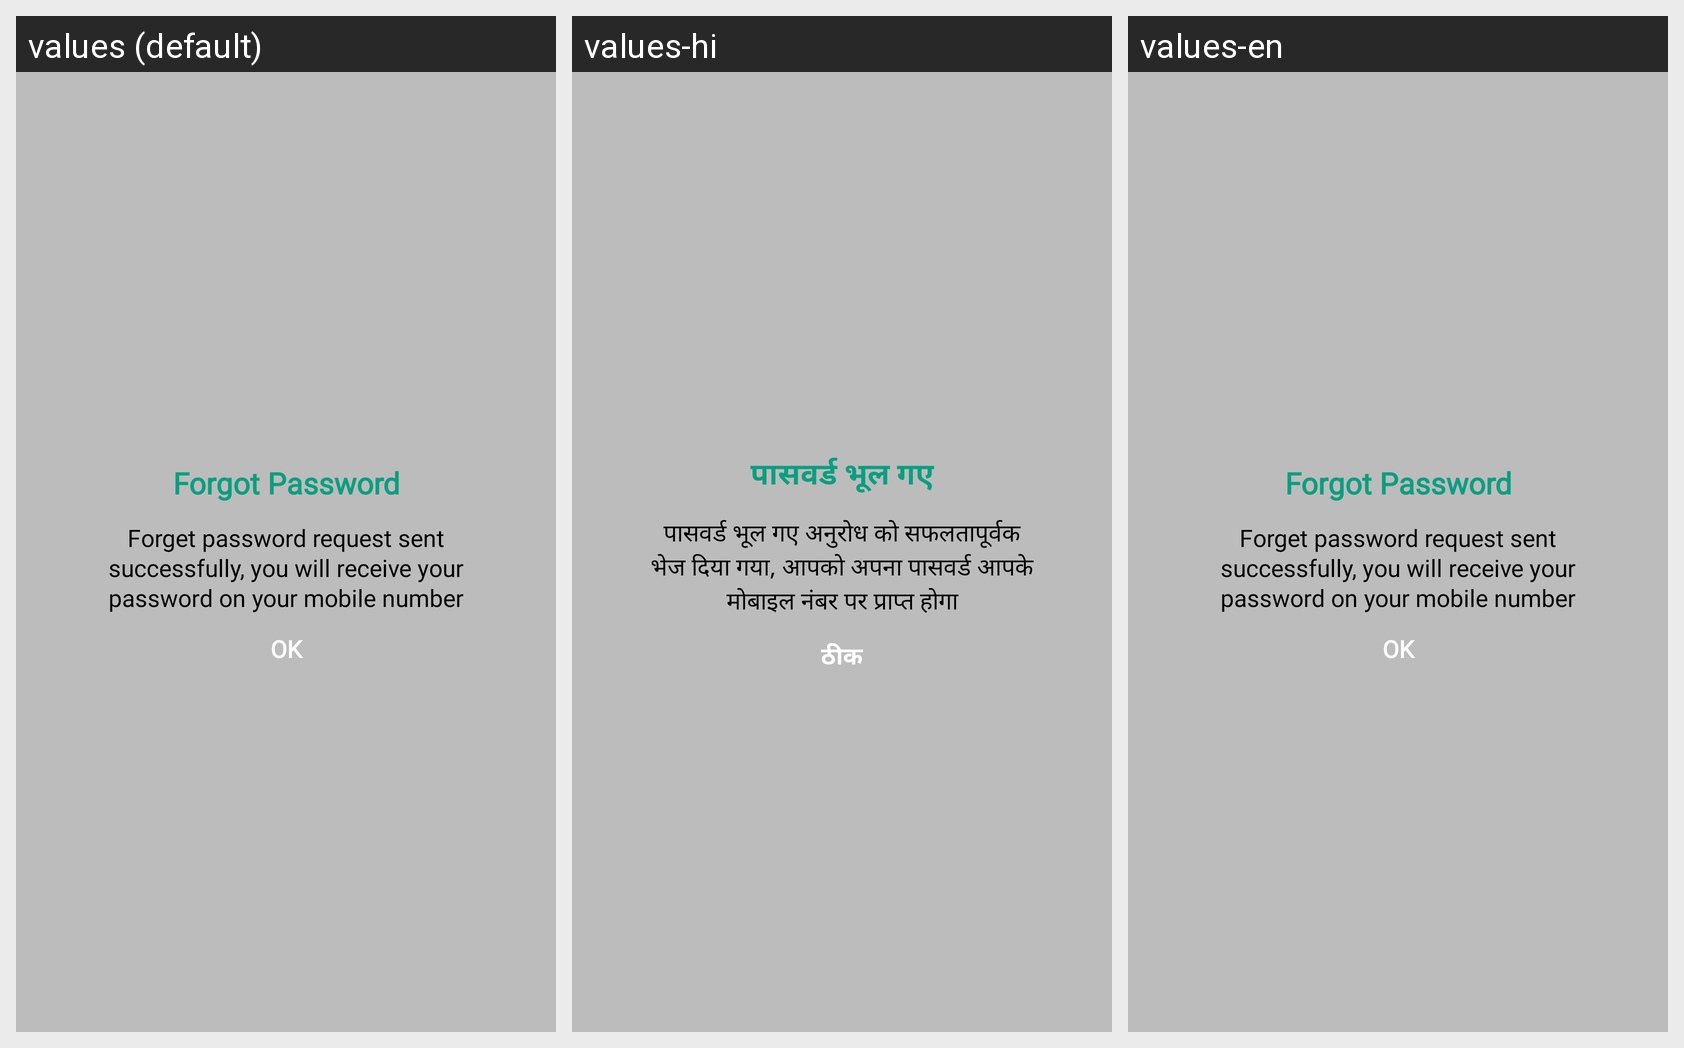

The Android screen above is rendered under several locales of the same app. Produce the string resources it draws, with the default and per-locale values.
Android screen res/layout/forgot_password_result.xml rendered under 3 locales, left to right: values (default), values-hi, values-en. Device: Nexus 5 (rendered at 1080×1920; each locale shown at half size, 540×960, under a caption strip naming it); theme AppTheme.NoActionBar.
Strings drawn on this screen, with the default value and each locale's value (text and hints the layout hard-codes, and strings that could not be matched under every locale, appear in the picture but are not listed):

forgot_password_title
  values: Forgot Password
  values-hi: पासवर्ड भूल गए
  values-en: Forgot Password

forgot_password_result_title
  values: Forget password request sent successfully, you will receive your password on your mobile number
  values-hi: पासवर्ड भूल गए अनुरोध को सफलतापूर्वक भेज दिया गया, आपको अपना पासवर्ड आपके मोबाइल नंबर पर प्राप्त होगा
  values-en: Forget password request sent successfully, you will receive your password on your mobile number

ok
  values: OK
  values-hi: ठीक
  values-en: OK
